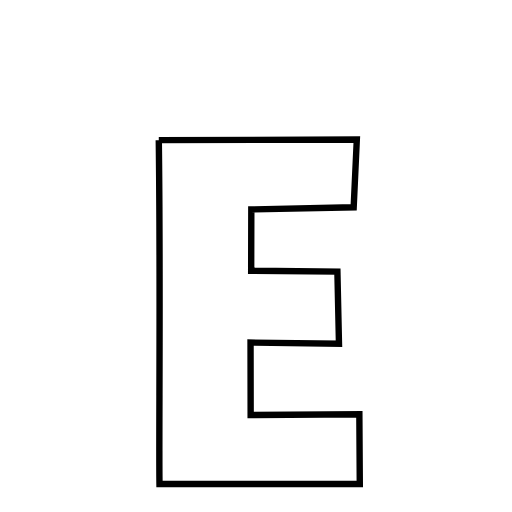
t = 0.00 s
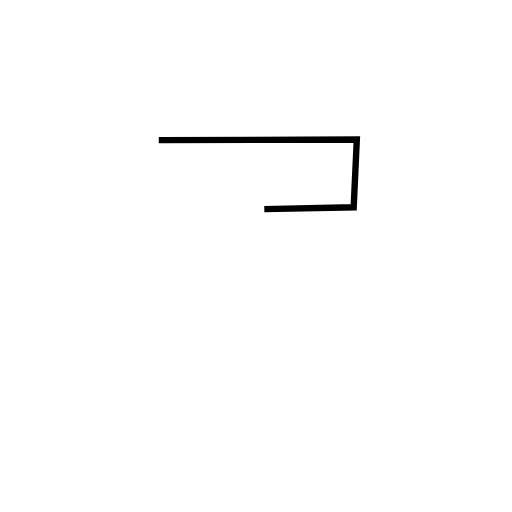
t = 1.67 s
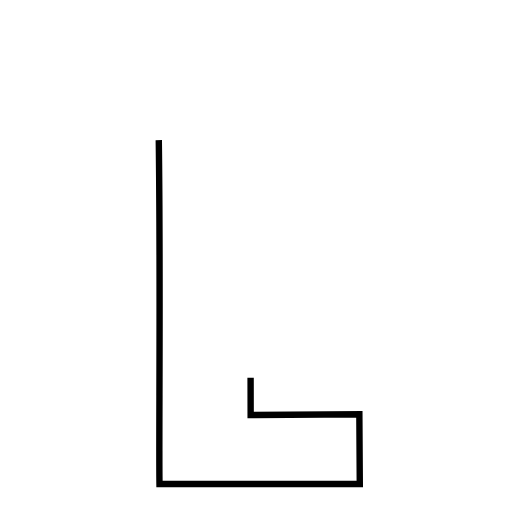
t = 3.33 s
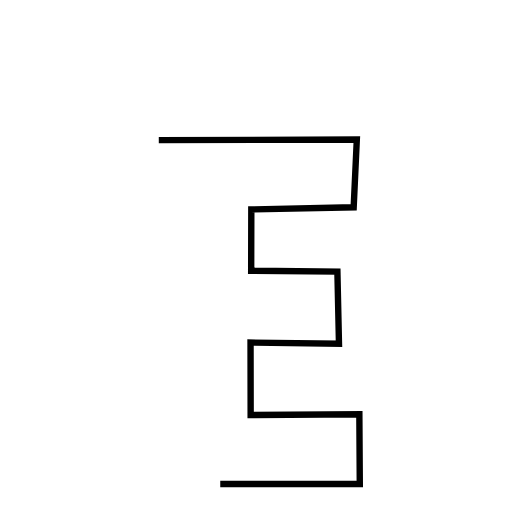
t = 5.00 s
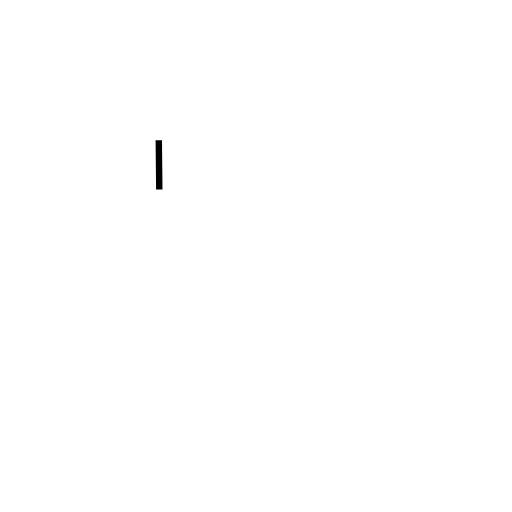
t = 6.67 s
t = 8.33 s: frame unchanged from t = 0.00 s, image omitted

The animated SVG that drew these frames (rendered in a browser with its animation timeline set to each time). Animation: 1 CSS @keyframes rule; frames cover the first 8.33 s, repeats indefinitely.

<svg xmlns="http://www.w3.org/2000/svg" xmlns:xlink="http://www.w3.org/1999/xlink" width="50px" height="50px" viewBox="0 0 24 24">
<style type="text/css">
        .path {
        stroke-dasharray: 100;
        animation: dash 20s linear infinite;
    }

    @keyframes dash {
        to {
            stroke-dashoffset: 1000;
        }
    }
</style>
<path class="path" d="M 7.443045616149902 6.570287704467773 L 16.725714683532715 6.541540145874023 L 16.578812599182129 9.714576244354248 L 11.780119657516479 9.817161083221436 L 11.773849725723267 12.691967010498047 L 15.815513134002686 12.731602191925049 L 15.889553546905518 16.110759258270264 L 11.744105815887451 16.057401180267334 L 11.749603986740112 19.451216697692871 L 16.844558715820312 19.419984340667725 L 16.865421295166016 22.688591480255127 L 7.476086139678955 22.686936378479004 C 7.444104909896851 20.913508415222168 7.528658866882324 13.063968658447266 7.443045616149902 6.570287704467773 " fill="none" stroke="black" stroke-width="0.3">
</path>
</svg>